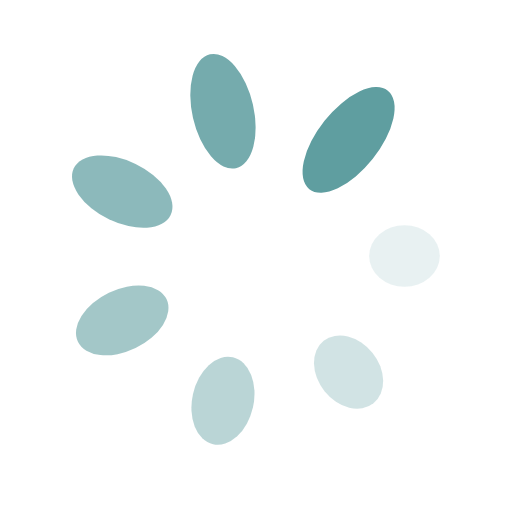
t = 0.00 s
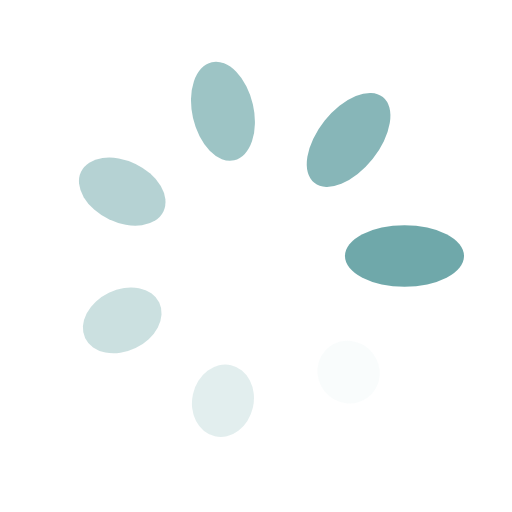
t = 0.23 s
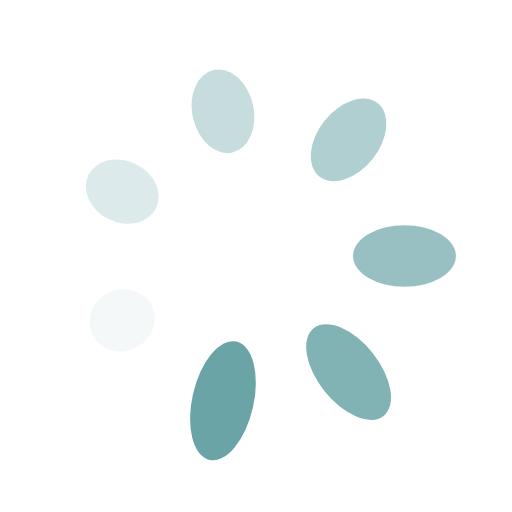
t = 0.46 s
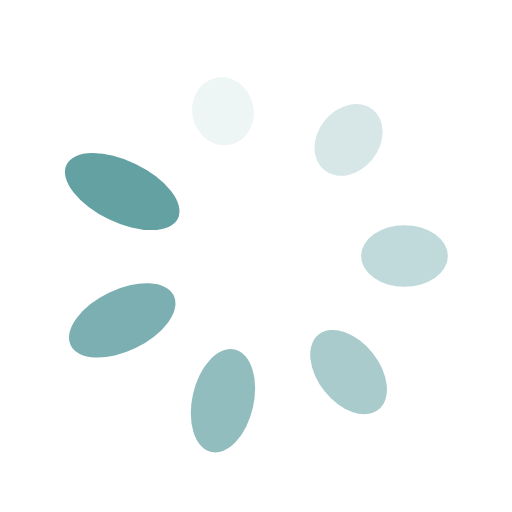
t = 0.68 s

The animated SVG that drew these frames (rendered in a browser with its animation timeline set to each time). Animation: 14 SMIL elements (animate=7,animateTransform=7); one cycle of 0.91 s, repeats indefinitely.

<svg xmlns="http://www.w3.org/2000/svg" viewBox="0 0 100 100" preserveAspectRatio="xMidYMid" width="206" height="206" style="shape-rendering: auto; display: block; background: transparent;" xmlns:xlink="http://www.w3.org/1999/xlink"><g><g transform="translate(79,50)">
<g transform="rotate(0)">
<circle fill-opacity="1" fill="#5f9ea0" r="6" cy="0" cx="0">
  <animateTransform repeatCount="indefinite" dur="0.9090909090909091s" keyTimes="0;1" values="2.05 1;1 1" begin="-0.7792207792207791s" type="scale" attributeName="transform"></animateTransform>
  <animate begin="-0.7792207792207791s" values="1;0" repeatCount="indefinite" dur="0.9090909090909091s" keyTimes="0;1" attributeName="fill-opacity"></animate>
</circle>
</g>
</g><g transform="translate(68.08120425390328,72.67311299157286)">
<g transform="rotate(51.42857142857143)">
<circle fill-opacity="0.8571428571428571" fill="#5f9ea0" r="6" cy="0" cx="0">
  <animateTransform repeatCount="indefinite" dur="0.9090909090909091s" keyTimes="0;1" values="2.05 1;1 1" begin="-0.6493506493506492s" type="scale" attributeName="transform"></animateTransform>
  <animate begin="-0.6493506493506492s" values="1;0" repeatCount="indefinite" dur="0.9090909090909091s" keyTimes="0;1" attributeName="fill-opacity"></animate>
</circle>
</g>
</g><g transform="translate(43.54689291526688,78.27290945327289)">
<g transform="rotate(102.85714285714286)">
<circle fill-opacity="0.7142857142857143" fill="#5f9ea0" r="6" cy="0" cx="0">
  <animateTransform repeatCount="indefinite" dur="0.9090909090909091s" keyTimes="0;1" values="2.05 1;1 1" begin="-0.5194805194805194s" type="scale" attributeName="transform"></animateTransform>
  <animate begin="-0.5194805194805194s" values="1;0" repeatCount="indefinite" dur="0.9090909090909091s" keyTimes="0;1" attributeName="fill-opacity"></animate>
</circle>
</g>
</g><g transform="translate(23.871902830829846,62.58262843440919)">
<g transform="rotate(154.2857142857143)">
<circle fill-opacity="0.5714285714285714" fill="#5f9ea0" r="6" cy="0" cx="0">
  <animateTransform repeatCount="indefinite" dur="0.9090909090909091s" keyTimes="0;1" values="2.05 1;1 1" begin="-0.3896103896103896s" type="scale" attributeName="transform"></animateTransform>
  <animate begin="-0.3896103896103896s" values="1;0" repeatCount="indefinite" dur="0.9090909090909091s" keyTimes="0;1" attributeName="fill-opacity"></animate>
</circle>
</g>
</g><g transform="translate(23.871902830829846,37.41737156559082)">
<g transform="rotate(205.71428571428572)">
<circle fill-opacity="0.42857142857142855" fill="#5f9ea0" r="6" cy="0" cx="0">
  <animateTransform repeatCount="indefinite" dur="0.9090909090909091s" keyTimes="0;1" values="2.05 1;1 1" begin="-0.2597402597402597s" type="scale" attributeName="transform"></animateTransform>
  <animate begin="-0.2597402597402597s" values="1;0" repeatCount="indefinite" dur="0.9090909090909091s" keyTimes="0;1" attributeName="fill-opacity"></animate>
</circle>
</g>
</g><g transform="translate(43.54689291526688,21.727090546727116)">
<g transform="rotate(257.1428571428571)">
<circle fill-opacity="0.2857142857142857" fill="#5f9ea0" r="6" cy="0" cx="0">
  <animateTransform repeatCount="indefinite" dur="0.9090909090909091s" keyTimes="0;1" values="2.05 1;1 1" begin="-0.12987012987012986s" type="scale" attributeName="transform"></animateTransform>
  <animate begin="-0.12987012987012986s" values="1;0" repeatCount="indefinite" dur="0.9090909090909091s" keyTimes="0;1" attributeName="fill-opacity"></animate>
</circle>
</g>
</g><g transform="translate(68.08120425390327,27.326887008427132)">
<g transform="rotate(308.5714285714286)">
<circle fill-opacity="0.14285714285714285" fill="#5f9ea0" r="6" cy="0" cx="0">
  <animateTransform repeatCount="indefinite" dur="0.9090909090909091s" keyTimes="0;1" values="2.05 1;1 1" begin="0s" type="scale" attributeName="transform"></animateTransform>
  <animate begin="0s" values="1;0" repeatCount="indefinite" dur="0.9090909090909091s" keyTimes="0;1" attributeName="fill-opacity"></animate>
</circle>
</g>
</g><g></g></g><!-- [ldio] generated by https://loading.io --></svg>
